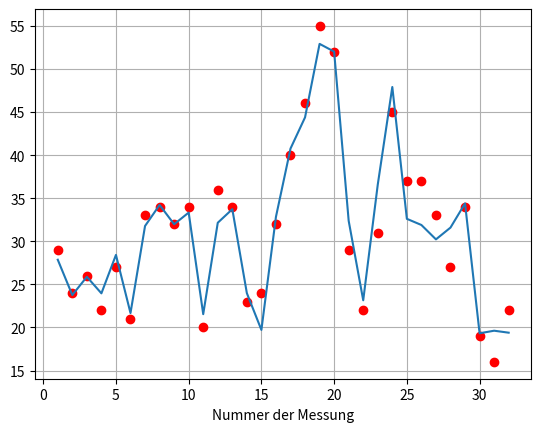

Here is the Python script that generated this plot:
import numpy as np
import matplotlib.pyplot as plt

data = np.array([
    [33.00, 53.00, 3.32, 3.42, 29.00],
    [31.00, 36.00, 3.10, 3.26, 24.00],
    [33.00, 51.00, 3.18, 3.18, 26.00],
    [37.00, 51.00, 3.39, 3.08, 22.00],
    [36.00, 54.00, 3.20, 3.41, 27.00],
    [35.00, 35.00, 3.03, 3.03, 21.00],
    [59.00, 56.00, 4.78, 4.57, 33.00],
    [60.00, 60.00, 4.72, 4.72, 34.00],
    [59.00, 60.00, 4.60, 4.41, 32.00],
    [60.00, 60.00, 4.53, 4.53, 34.00],
    [34.00, 35.00, 2.90, 2.95, 20.00],
    [60.00, 59.00, 4.40, 4.36, 36.00],
    [60.00, 62.00, 4.31, 4.42, 34.00],
    [60.00, 36.00, 4.27, 3.94, 23.00],
    [62.00, 38.00, 4.41, 3.49, 24.00],
    [62.00, 61.00, 4.39, 4.39, 32.00],
    [90.00, 64.00, 7.32, 6.70, 40.00],
    [90.00, 60.00, 7.32, 7.20, 46.00],
    [92.00, 92.00, 7.45, 7.45, 55.00],
    [91.00, 92.00, 7.27, 7.26, 52.00],
    [61.00, 62.00, 3.91, 4.08, 29.00],
    [59.00, 42.00, 3.75, 3.45, 22.00],
    [88.00, 65.00, 6.48, 5.80, 31.00],
    [91.00, 89.00, 6.70, 6.60, 45.00],
    [63.00, 62.00, 4.30, 4.30, 37.00],
    [60.00, 61.00, 4.02, 4.10, 37.00],
    [60.00, 62.00, 4.02, 3.89, 33.00],
    [59.00, 62.00, 3.98, 4.02, 27.00],
    [59.00, 62.00, 4.39, 4.53, 34.00],
    [37.00, 35.00, 2.75, 2.64, 19.00],
    [35.00, 35.00, 2.59, 2.59, 16.00],
    [37.00, 37.00, 2.73, 2.59, 22.00]
])

A = np.zeros((len(data),5))

A[:,0] = data[:,0]
A[:,1] = data[:,1]
A[:,2] = data[:,2]
A[:,3] = data[:,3]
A[:,4] = 1.

Q,R = np.linalg.qr(A)
lamda = np.linalg.solve(R,np.matmul(Q.T, data[:,4]))

'''
Es ist nicht möglich, hier die x-Werte in eine Funktion als Parameter zu übergeben, da
x dazu benutzt wird, das Messresultat als Ganzes zu identifizieren. Beispielsweise
x = 1 stünde für folgendes Resultat:
33,53,3.32,3.43 -> 29    
Man multipliziert daher die gesamte A-Matrix (welche alle Parameter auf einmal erhält)
mit dem lamda Vektor, welche die ausgerechneten Koeffizienten enthält. Wenn nun
ein Interesse besteht, zustäzliche Werte zu berechnen, kann wieder eine neue Matrix A
mit den Parametern gebaut werden und diese kann mit dem lamda-Vektor multiplizieren werden, 
um die entsprechenden Werte zu erhalten.
'''

#def F(x, lamda):
#    return lamda[0] * x + lamda[1] * x + lamda[2] * x + lamda[3] * x + lamda[4]

messungsnummern = np.arange(1,33,1)
messungsresultate = np.matmul(A,lamda)

plt.plot(messungsnummern, data[:,4],'ro')
plt.plot(messungsnummern, messungsresultate)

plt.xlabel('Nummer der Messung')
plt.grid()